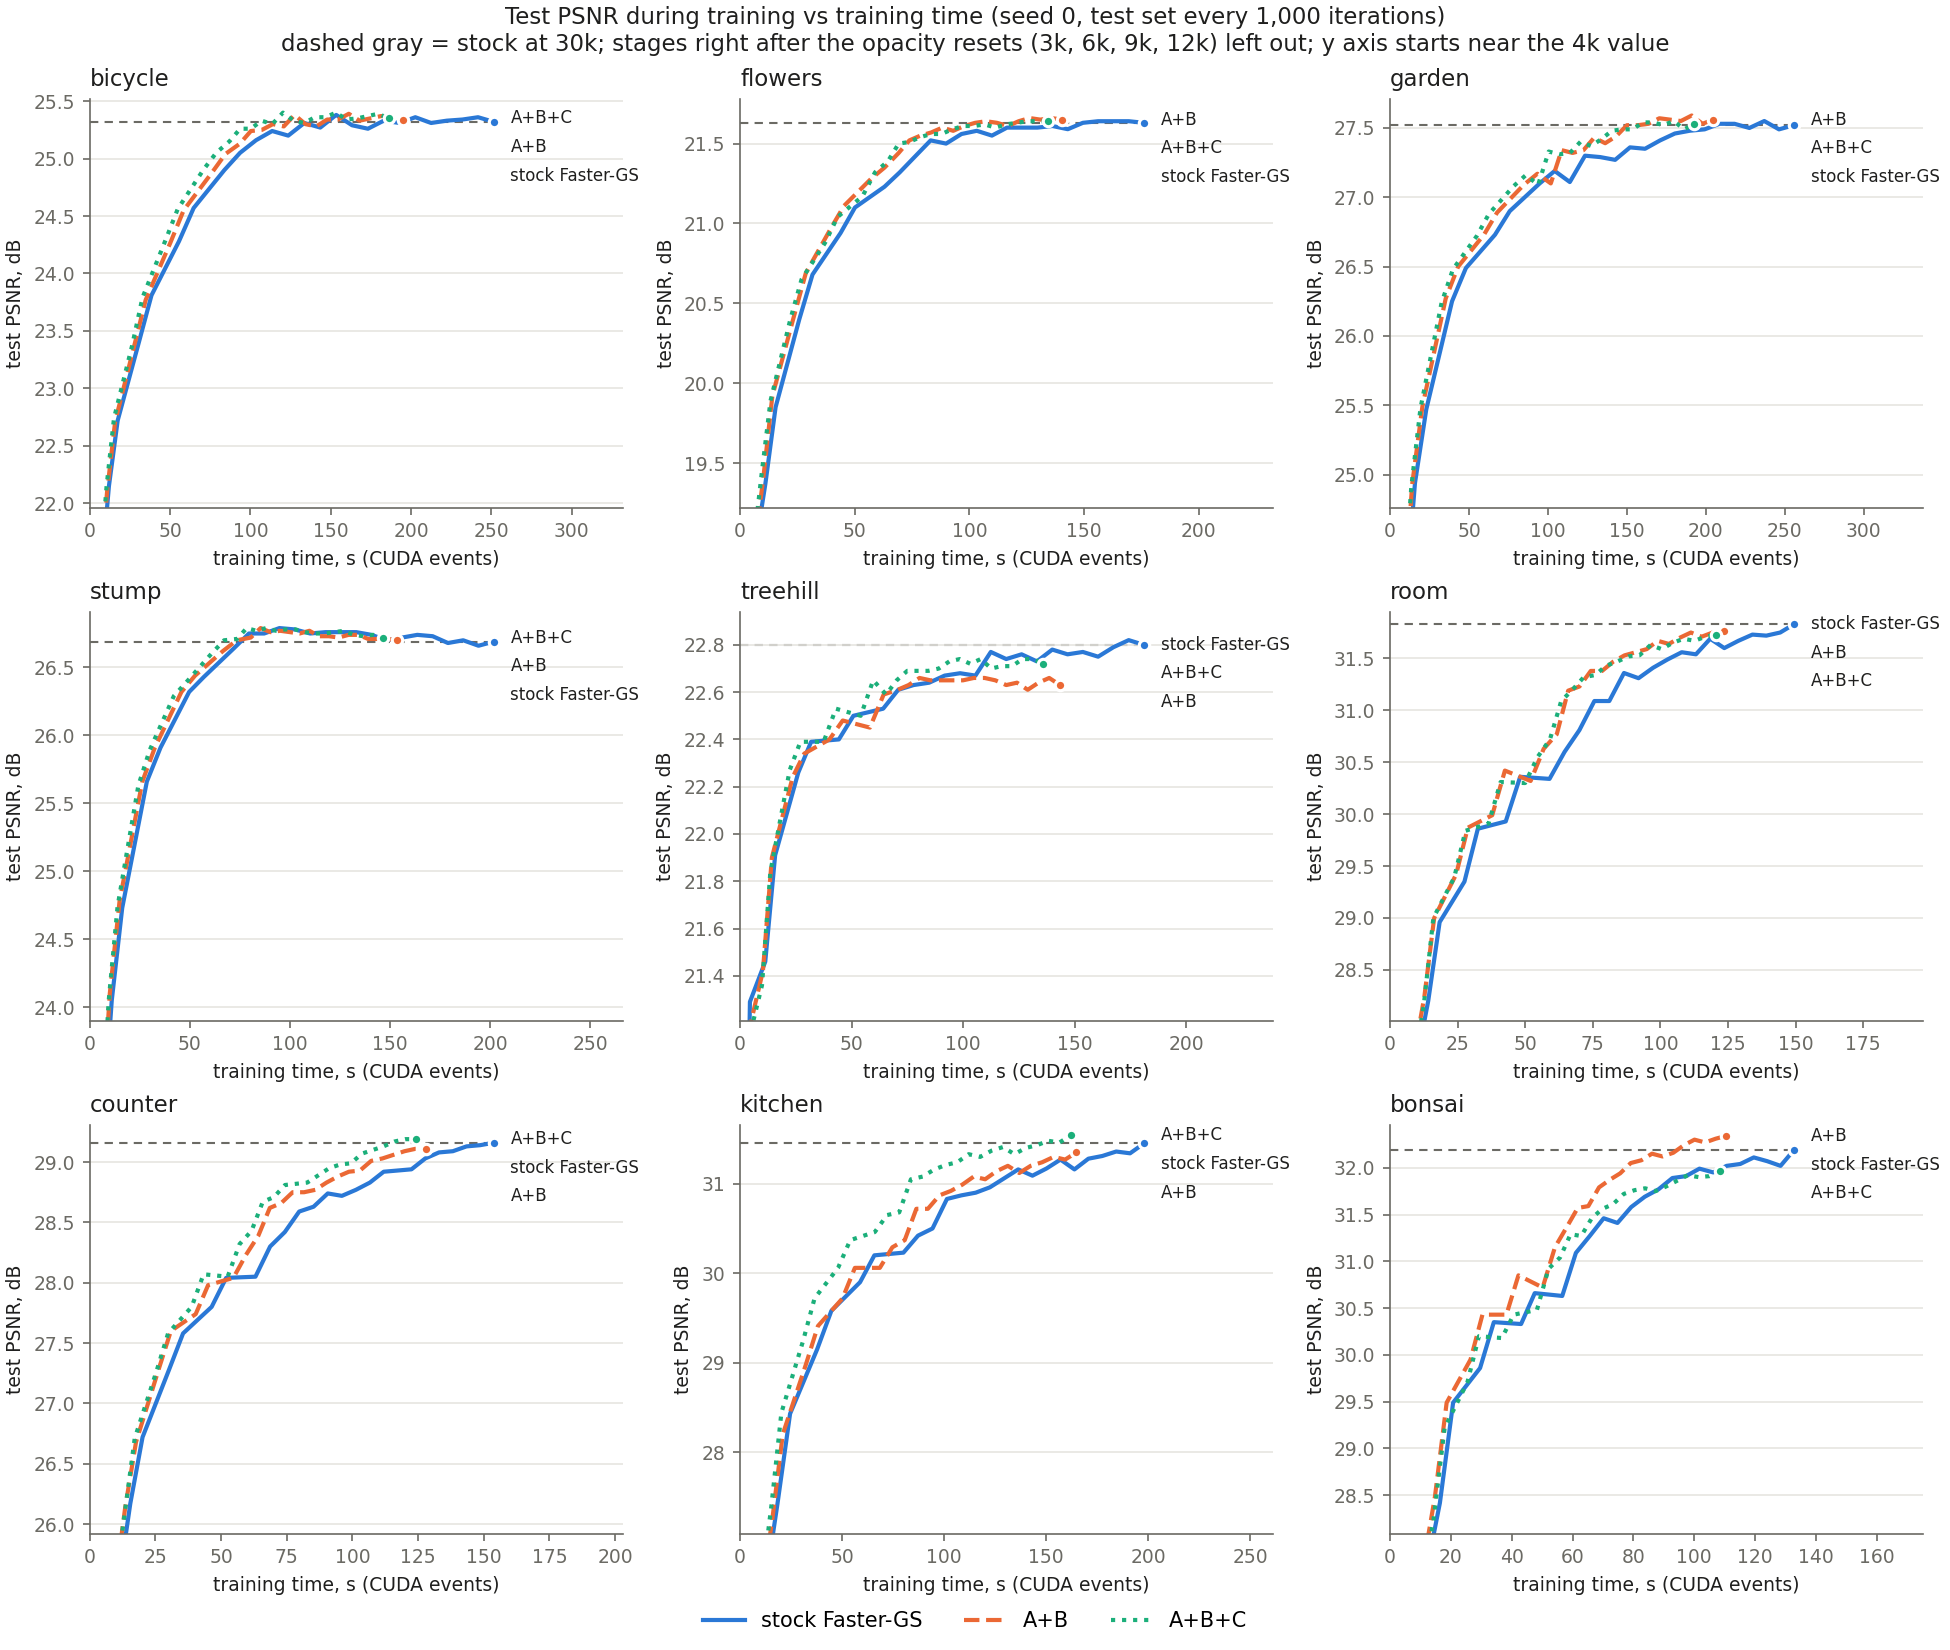

The data file committed next to this chart (first rows):
scene, arm, iteration, train_time_s, test_psnr
bicycle, ab, 1000, 1.708, 20.28
bicycle, ab, 2000, 3.744, 20.92
bicycle, ab, 3000, 6.872, 10.38
bicycle, ab, 4000, 10.82, 22.11
bicycle, ab, 5000, 15.78, 22.71
bicycle, ab, 6000, 21.58, 10.7
bicycle, ab, 7000, 27.83, 23.38
bicycle, ab, 8000, 34.8, 23.77
bicycle, ab, 9000, 42.44, 10.93
bicycle, ab, 10000, 50.23, 24.27
bicycle, ab, 11000, 58.42, 24.55
bicycle, ab, 12000, 67.01, 11.05
bicycle, ab, 13000, 75.63, 24.87
bicycle, ab, 14000, 84.43, 25.04
bicycle, ab, 15000, 93.43, 25.13
bicycle, ab, 16000, 100.3, 25.24
bicycle, ab, 17000, 107.2, 25.25
bicycle, ab, 18000, 114, 25.3
bicycle, ab, 19000, 120.8, 25.28
bicycle, ab, 20000, 127.5, 25.38
bicycle, ab, 21000, 134.2, 25.3
bicycle, ab, 22000, 141, 25.28
bicycle, ab, 23000, 147.8, 25.34
bicycle, ab, 24000, 154.5, 25.34
bicycle, ab, 25000, 161.2, 25.39
bicycle, ab, 26000, 167.9, 25.33
bicycle, ab, 27000, 174.6, 25.35
bicycle, ab, 28000, 181.3, 25.37
bicycle, ab, 29000, 188, 25.37
bicycle, ab, 30000, 194.7, 25.34
bicycle, abc, 1000, 1.700, 20.29
bicycle, abc, 2000, 3.718, 20.95
bicycle, abc, 3000, 6.681, 10.38
bicycle, abc, 4000, 10.4, 22.14
bicycle, abc, 5000, 15.07, 22.74
bicycle, abc, 6000, 20.52, 10.7
bicycle, abc, 7000, 26.31, 23.37
bicycle, abc, 8000, 32.8, 23.79
bicycle, abc, 9000, 39.9, 10.95
bicycle, abc, 10000, 47.14, 24.29
bicycle, abc, 11000, 54.7, 24.56
bicycle, abc, 12000, 62.62, 11.06
bicycle, abc, 13000, 70.58, 24.9
bicycle, abc, 14000, 78.68, 25.05
bicycle, abc, 15000, 86.93, 25.15
bicycle, abc, 16000, 93.61, 25.26
bicycle, abc, 17000, 100.3, 25.26
bicycle, abc, 18000, 107, 25.33
bicycle, abc, 19000, 113.6, 25.3
bicycle, abc, 20000, 120.3, 25.4
bicycle, abc, 21000, 126.9, 25.33
bicycle, abc, 22000, 133.5, 25.31
bicycle, abc, 23000, 140.1, 25.36
bicycle, abc, 24000, 146.7, 25.36
bicycle, abc, 25000, 153.2, 25.4
bicycle, abc, 26000, 159.8, 25.34
bicycle, abc, 27000, 166.4, 25.35
bicycle, abc, 28000, 173, 25.37
bicycle, abc, 29000, 179.5, 25.39
bicycle, abc, 30000, 186.1, 25.35
... 750 more rows
